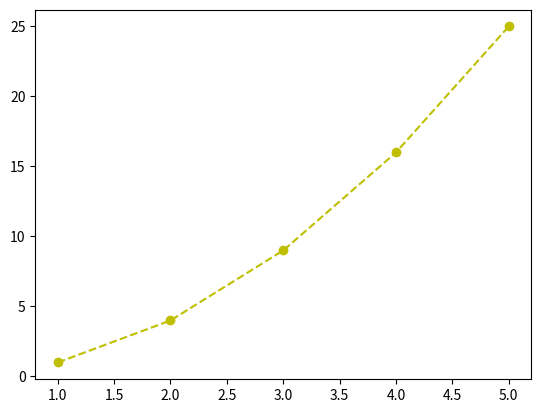

Source code (Python):
import matplotlib.pyplot as plt 
 
def display(x,y):
  plt.plot(x,y,'yo--')
  plt.show()
  
  
def run():
  x_values=[1,2,3,4,5]
  y_values=[1,4,9,16,25]
  display(x_values,y_values)
run()
